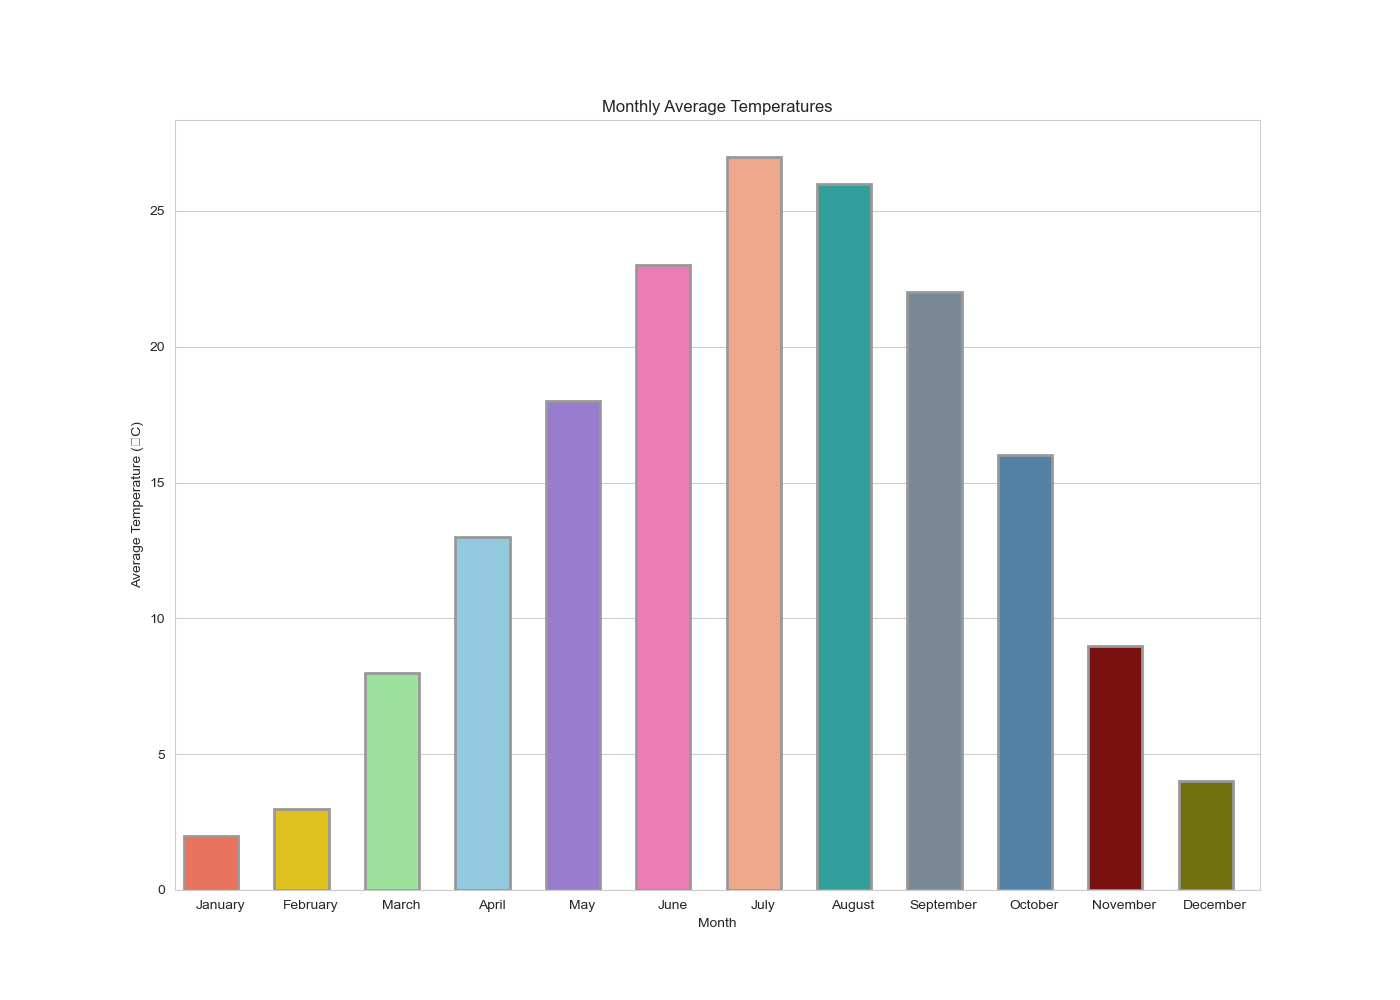

The table this chart was drawn from, first rows:
Month, Average Temperature (°C)
January, 2
February, 3
March, 8
April, 13
May, 18
June, 23
July, 27
August, 26
September, 22
October, 16
November, 9
December, 4
